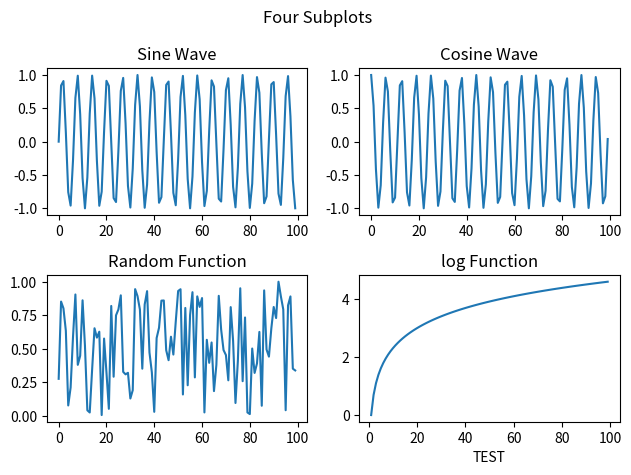

Generate this figure with matplotlib:
import numpy as np
import matplotlib.pyplot as plt
from matplotlib import style

x = np.arange(100)

fig, axs = plt.subplots(2, 2)

axs[0, 0].plot(x, np.sin(x))
axs[0, 0].set_title("Sine Wave")

axs[0, 1].plot(x, np.cos(x))
axs[0, 1].set_title("Cosine Wave")

axs[1, 0].plot(x, np.random.random(100))
axs[1, 0].set_title("Random Function")

axs[1, 1].plot(x, np.log(x))
axs[1, 1].set_title("log Function")
axs[1, 1].set_xlabel("TEST")

fig.suptitle("Four Subplots")

plt.tight_layout()

plt.savefig("fourplots.png", dpi=300, transparent=False, bbox_inches="tight")